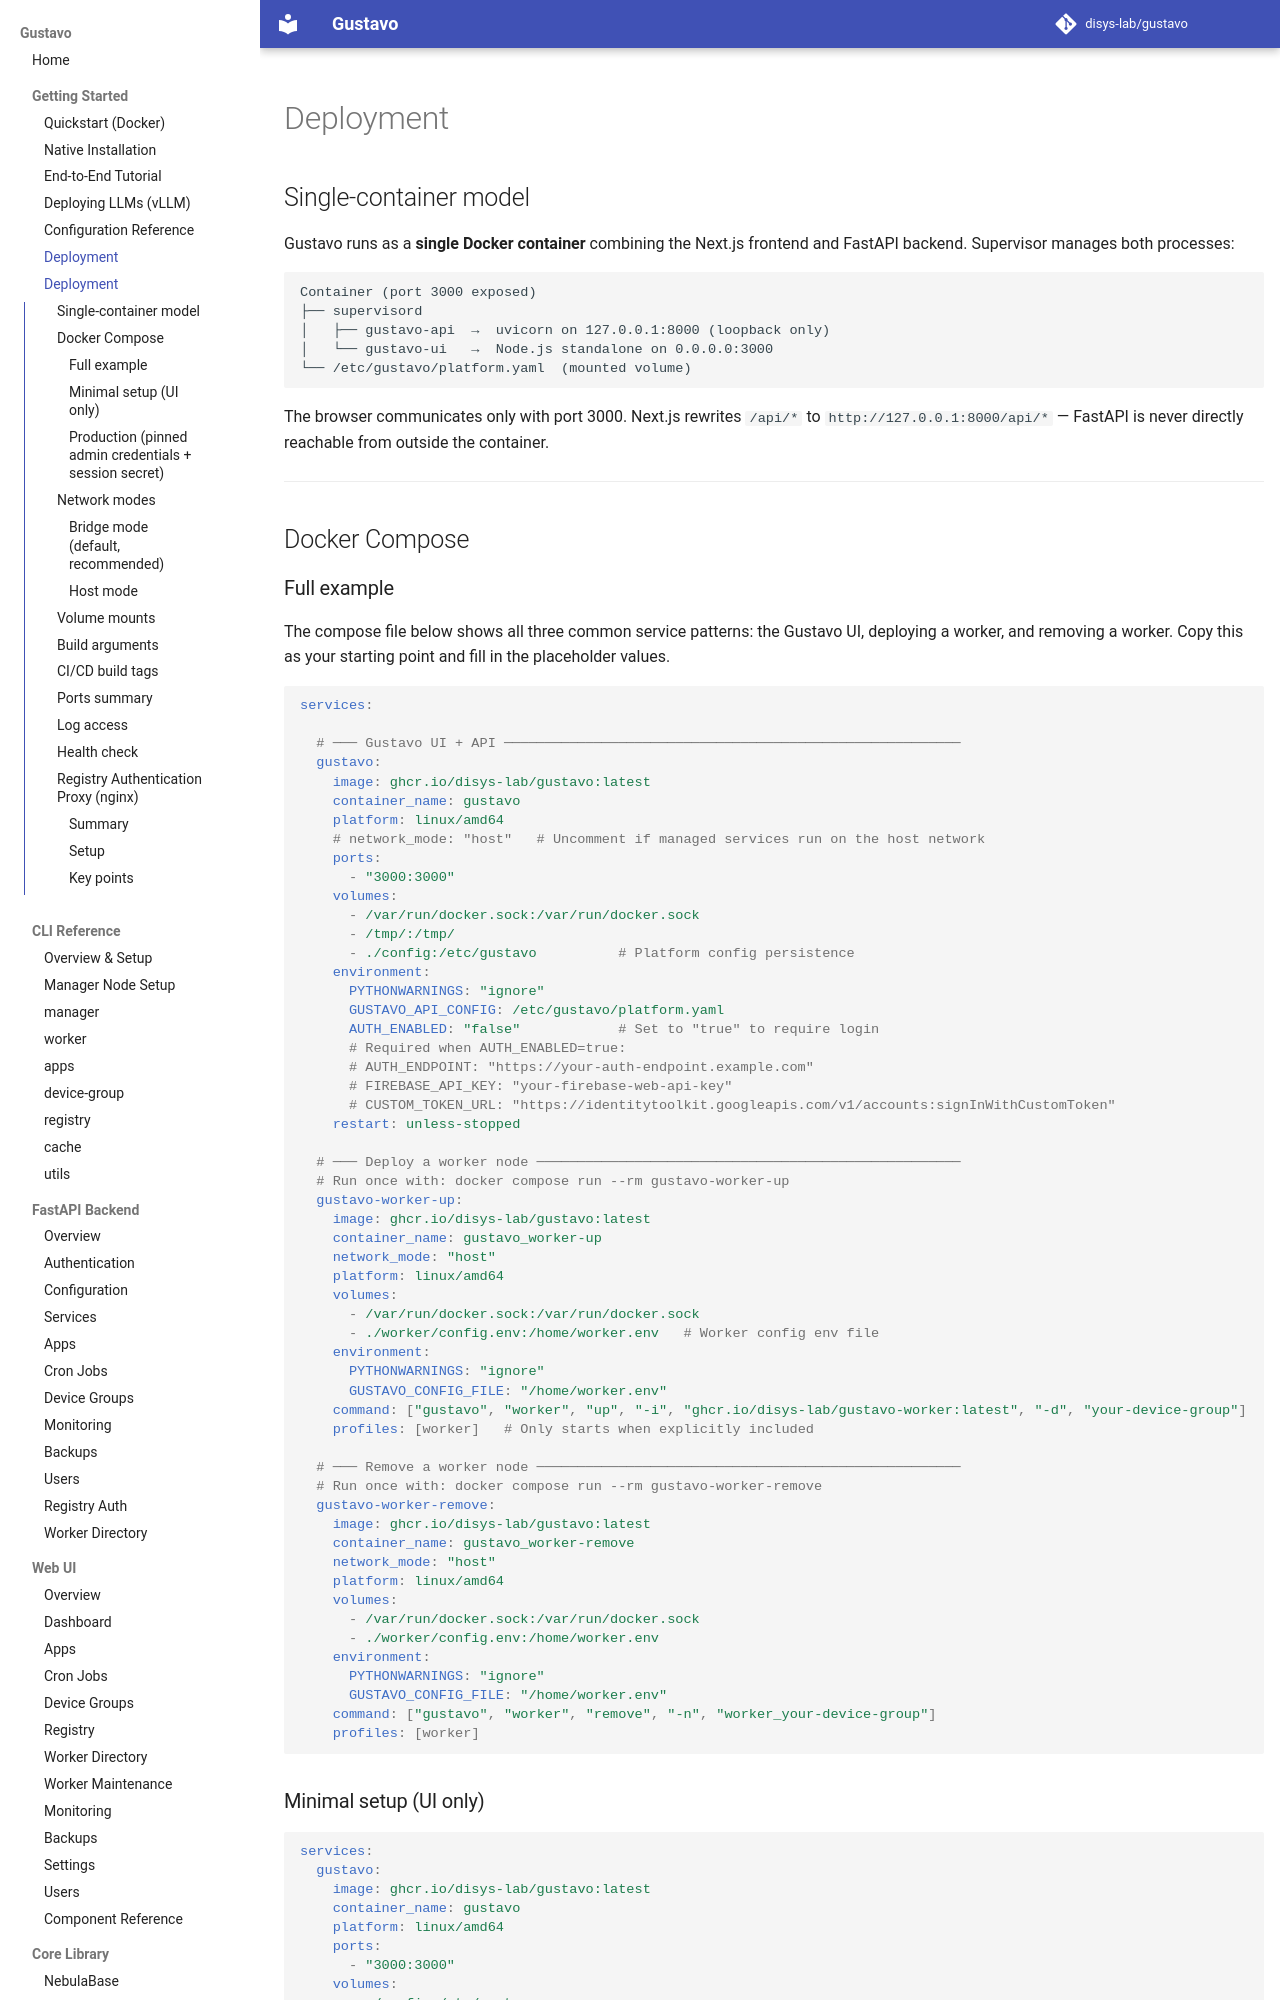

repository: disys-lab/gustavo · page: deployment/index.html · generator: mkdocs

# Deployment

## Single-container model

Gustavo runs as a **single Docker container** combining the Next.js frontend and FastAPI backend. Supervisor manages both processes:

```
Container (port 3000 exposed)
├── supervisord
│   ├── gustavo-api  →  uvicorn on 127.0.0.1:8000 (loopback only)
│   └── gustavo-ui   →  Node.js standalone on 0.0.0.0:3000
└── /etc/gustavo/platform.yaml  (mounted volume)
```

The browser communicates only with port 3000. Next.js rewrites `/api/*` to `http://127.0.0.1:8000/api/*` — FastAPI is never directly reachable from outside the container.

---

## Docker Compose
